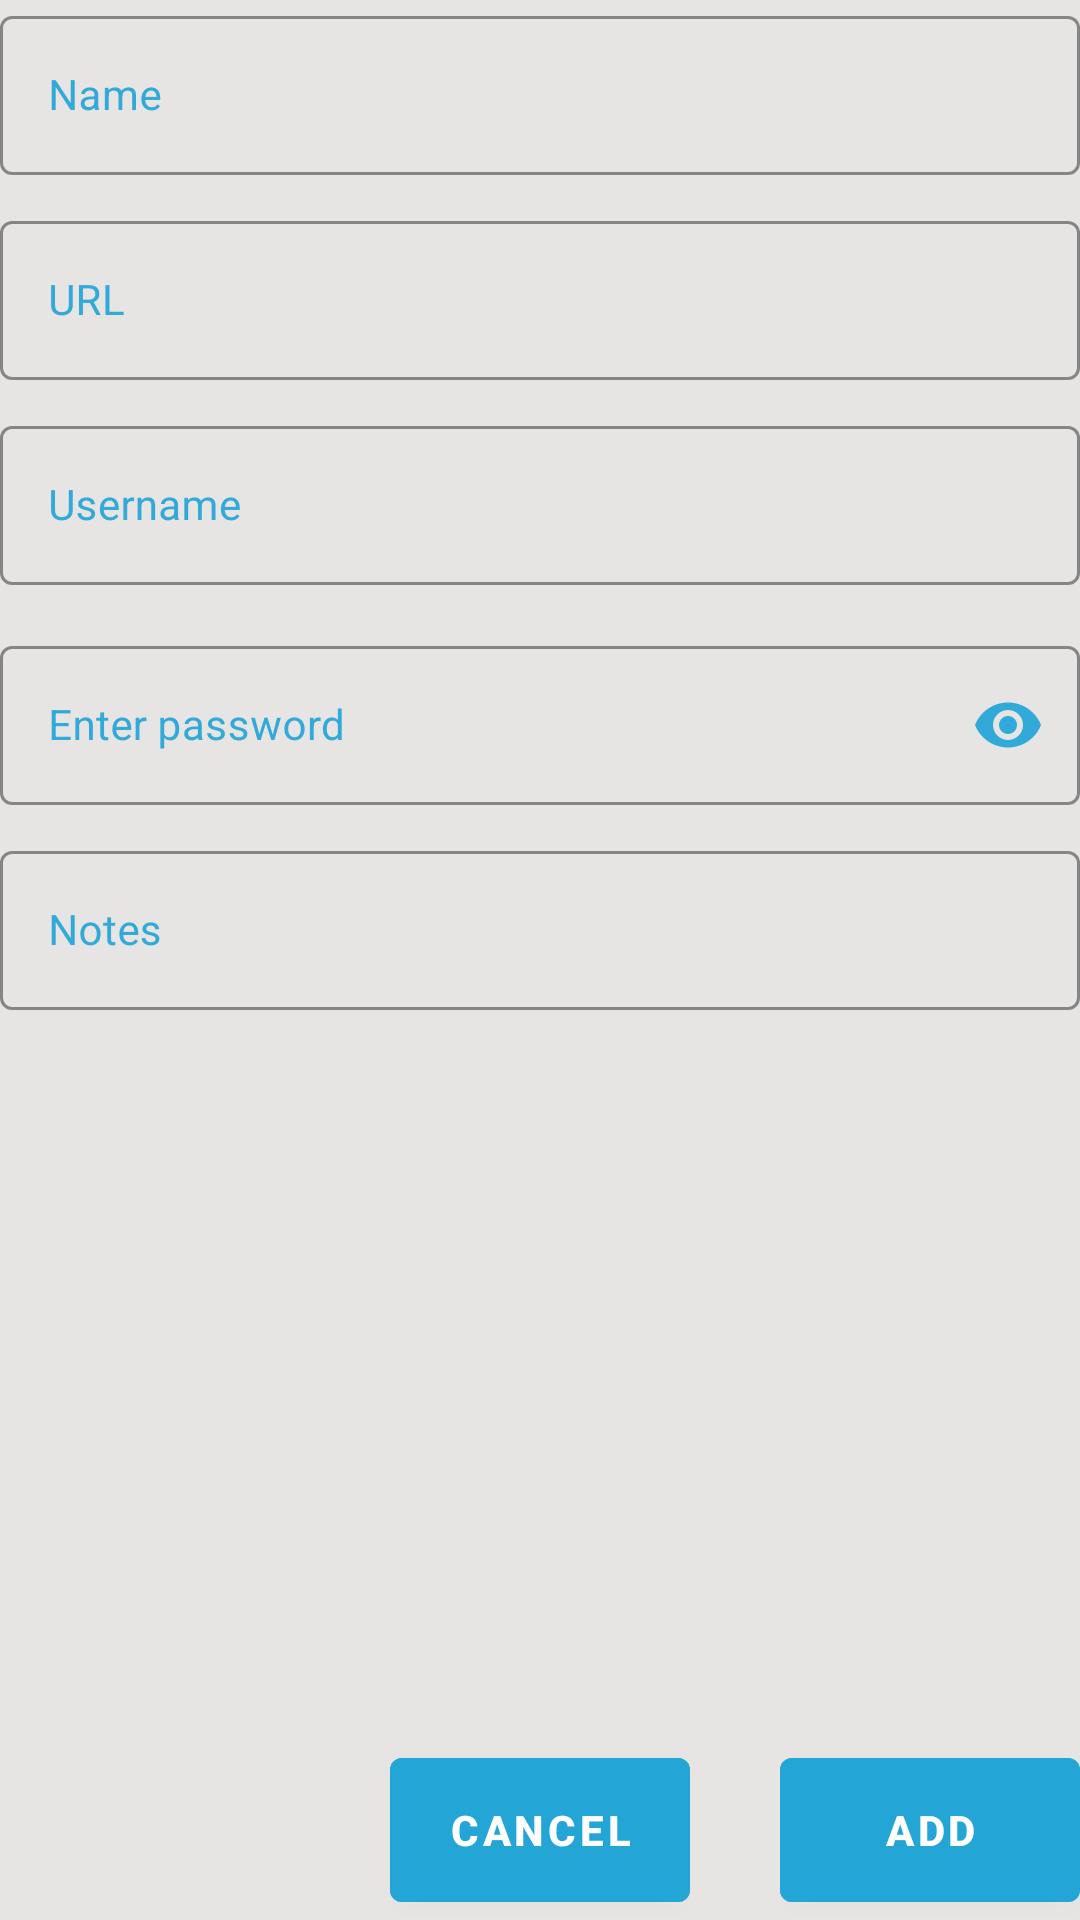

Reconstruct the res/layout file that produces this screen, plus the resources it refers to.
<!-- AndroidManifest.xml: application theme Theme.PasswordManager -->
<!-- res/layout/activity_add_password.xml -->
<?xml version="1.0" encoding="utf-8"?>
<RelativeLayout xmlns:android="http://schemas.android.com/apk/res/android"
    android:layout_width="match_parent"
    android:layout_height="match_parent"
    android:layout_margin="10dp"
    xmlns:app="http://schemas.android.com/apk/res-auto"
    xmlns:tools="http://schemas.android.com/tools">

    <com.google.android.material.textfield.TextInputLayout
        android:id="@+id/name"
        style="@style/Widget.MaterialComponents.TextInputLayout.OutlinedBox"
        android:layout_width="match_parent"
        android:layout_height="wrap_content"
        android:textColorHint="@color/main"
        app:boxStrokeColor="@color/main"
        app:hintTextColor="@color/main">

        <com.google.android.material.textfield.TextInputEditText
            android:id="@+id/name_pass"
            android:layout_width="match_parent"
            android:layout_height="wrap_content"
            android:hint="@string/name"
            android:inputType="textEmailAddress"
            android:minHeight="48dp"
            android:textColor="@color/black"
            android:textColorHint="#616161"
            android:textSize="14sp"
            tools:ignore="TextContrastCheck" />
    </com.google.android.material.textfield.TextInputLayout>

    <com.google.android.material.textfield.TextInputLayout
        android:id="@+id/url"
        style="@style/Widget.MaterialComponents.TextInputLayout.OutlinedBox"
        android:layout_width="match_parent"
        android:layout_height="wrap_content"
        android:textColorHint="@color/main"
        android:layout_below="@+id/name"
        android:layout_marginTop="10dp"
        app:boxStrokeColor="@color/main"
        app:hintTextColor="@color/main">

    <com.google.android.material.textfield.TextInputEditText
        android:id="@+id/url_pass"
        android:layout_width="match_parent"
        android:layout_height="wrap_content"
        android:hint="@string/url"
        android:inputType="textEmailAddress"
        android:minHeight="48dp"
        android:textColor="@color/black"
        android:textColorHint="#616161"
        android:textSize="14sp"
        tools:ignore="TextContrastCheck" />
    </com.google.android.material.textfield.TextInputLayout>

    <com.google.android.material.textfield.TextInputLayout
        android:id="@+id/username"
        style="@style/Widget.MaterialComponents.TextInputLayout.OutlinedBox"
        android:layout_width="match_parent"
        android:layout_height="wrap_content"
        android:textColorHint="@color/main"
        android:layout_below="@+id/url"
        android:layout_marginTop="10dp"
        app:boxStrokeColor="@color/main"
        app:hintTextColor="@color/main">

        <com.google.android.material.textfield.TextInputEditText
            android:id="@+id/username_pass"
            android:layout_width="match_parent"
            android:layout_height="wrap_content"
            android:hint="@string/username"
            android:inputType="textEmailAddress"
            android:minHeight="48dp"
            android:textColor="@color/black"
            android:textColorHint="#616161"
            android:textSize="14sp"
            tools:ignore="TextContrastCheck" />
    </com.google.android.material.textfield.TextInputLayout>

    <com.google.android.material.textfield.TextInputLayout
        android:id="@+id/password"
        style="@style/Widget.MaterialComponents.TextInputLayout.OutlinedBox"
        android:layout_width="match_parent"
        android:layout_height="wrap_content"
        android:paddingTop="5dp"
        android:textColorHint="#EE23A5D7"
        app:boxStrokeColor="@color/main"
        app:endIconDrawable="@drawable/eye_password"
        android:layout_below="@id/username"
        app:endIconMode="password_toggle"
        android:layout_marginTop="10dp"
        app:endIconTint="@color/main"
        app:hintTextColor="@color/main">

        <com.google.android.material.textfield.TextInputEditText
            android:id="@+id/pass_pass"
            android:layout_width="match_parent"
            android:layout_height="wrap_content"
            android:hint="@string/password"
            android:inputType="textPassword"
            android:minHeight="48dp"
            android:textColor="@color/black"
            android:textSize="14sp"
            tools:ignore="TextContrastCheck" />
    </com.google.android.material.textfield.TextInputLayout>

    <com.google.android.material.textfield.TextInputLayout
        style="@style/Widget.MaterialComponents.TextInputLayout.OutlinedBox"
        android:layout_width="match_parent"
        android:layout_height="wrap_content"
        android:textColorHint="@color/main"
        android:layout_below="@+id/password"
        android:layout_marginTop="10dp"
        app:boxStrokeColor="@color/main"
        app:hintTextColor="@color/main">

        <com.google.android.material.textfield.TextInputEditText
            android:id="@+id/notes_pass"
            android:layout_width="match_parent"
            android:layout_height="wrap_content"
            android:hint="@string/notes"
            android:inputType="textMultiLine"
            android:minHeight="48dp"
            android:textColor="@color/black"
            android:textColorHint="#616161"
            android:textSize="14sp"
            tools:ignore="TextContrastCheck" />
    </com.google.android.material.textfield.TextInputLayout>

    <LinearLayout
        android:layout_width="match_parent"
        android:layout_height="wrap_content"
        android:orientation="horizontal"
        android:gravity="end"
        android:layout_alignParentBottom="true">
        <com.google.android.material.button.MaterialButton
            android:id="@+id/cancel_button"
            android:layout_width="100dp"
            android:layout_height="wrap_content"
            android:height="60dp"
            android:backgroundTint="@color/main"
            android:layout_gravity="bottom"
            android:text="@string/cancel"
            android:textColor="#FFFFFF"
            android:textStyle="bold"
            tools:ignore="TextContrastCheck" />
        <com.google.android.material.button.MaterialButton
            android:id="@+id/add_button"
            android:layout_width="100dp"
            android:layout_height="wrap_content"
            android:height="60dp"
            android:layout_marginStart="30dp"
            android:backgroundTint="@color/main"
            android:layout_gravity="bottom"
            android:text="@string/add"
            android:textColor="#FFFFFF"
            android:textStyle="bold"
            tools:ignore="TextContrastCheck" />
    </LinearLayout>

</RelativeLayout>
<!-- resources referenced by this layout -->
<resources>
  <color name="black">#FF000000</color>
  <color name="main">#EE23A5D7</color>
  <string name="add">Add</string>
  <string name="cancel">Cancel</string>
  <string name="name">Name</string>
  <string name="notes">Notes</string>
  <string name="password">Enter password</string>
  <string name="url">URL</string>
  <string name="username">Username</string>
  <style name="Theme.PasswordManager" parent="Theme.MaterialComponents.Light.NoActionBar">
          
          <item name="colorPrimary">@color/main</item>
          <item name="colorPrimaryVariant">@color/main</item>
          <item name="colorOnPrimary">@color/main</item>
          <item name="android:windowBackground">@color/background</item>
          <item name="android:listDivider">@color/main</item>
          
          <item name="colorSecondary">@color/main</item>
          <item name="colorSecondaryVariant">@color/main</item>
          <item name="colorOnSecondary">@color/main</item>
          
          <item name="android:statusBarColor">@color/main</item>
      </style>
  <color name="background">#e7e5e4</color>
</resources>
